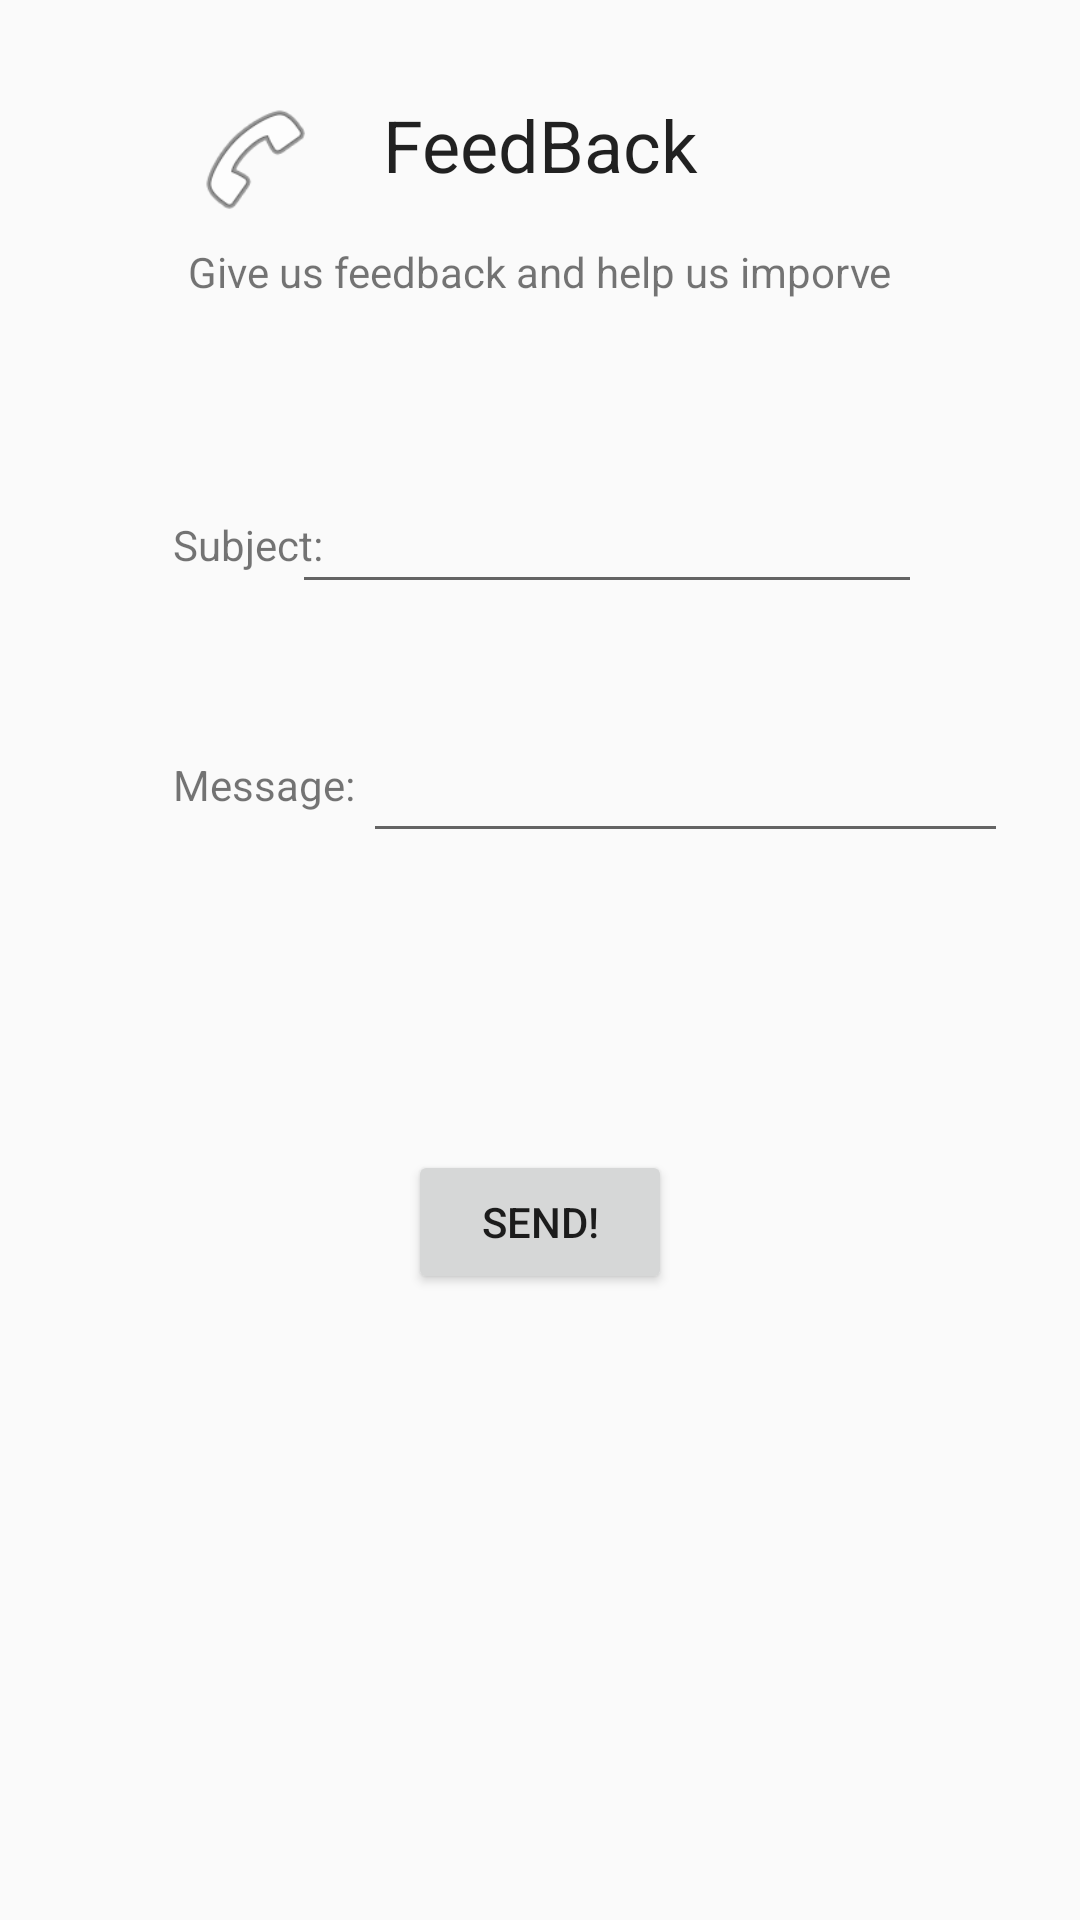

Here is an Android app screen rendered from its layout file. Give the layout XML and the strings, colors and styles it references.
<!-- AndroidManifest.xml: application theme AppTheme -->
<!-- res/layout/feedback.xml -->
<?xml version="1.0" encoding="utf-8"?>
<android.support.constraint.ConstraintLayout xmlns:android="http://schemas.android.com/apk/res/android"
    xmlns:app="http://schemas.android.com/apk/res-auto"
    xmlns:tools="http://schemas.android.com/tools"
    tools:context="com.example.bipin.conftest6.feedback"
    android:layout_width="match_parent"
    android:layout_height="match_parent"
    android:paddingLeft="20px"
    android:paddingRight="20px"
    android:orientation="horizontal"
    android:id="@+id/relativeLayout">


    <TextView
        android:id="@+id/feedbackHeading"
        android:layout_width="148dp"
        android:layout_height="41dp"
        android:layout_marginTop="32dp"
        android:text="FeedBack"
        android:textAlignment="center"
        android:textAppearance="@android:style/TextAppearance.Material.Headline"
        app:layout_constraintLeft_toLeftOf="parent"
        app:layout_constraintRight_toRightOf="parent"
        app:layout_constraintTop_toTopOf="parent" />

    <TextView
        android:id="@+id/feedbackDesc"
        android:layout_width="wrap_content"
        android:layout_height="wrap_content"
        android:layout_marginTop="8dp"
        android:text="Give us feedback and help us imporve"
        app:layout_constraintLeft_toLeftOf="parent"
        app:layout_constraintRight_toRightOf="parent"
        app:layout_constraintTop_toBottomOf="@+id/feedbackHeading" />

    <TextView
        android:id="@+id/textSubject"
        android:layout_width="wrap_content"
        android:layout_height="wrap_content"
        android:layout_marginStart="51dp"
        android:layout_marginTop="172dp"
        android:text="Subject:"
        app:layout_constraintTop_toTopOf="parent"
        app:layout_constraintStart_toStartOf="parent" />

    <EditText
        android:id="@+id/subjectInput"
        android:layout_width="wrap_content"
        android:layout_height="wrap_content"
        android:layout_marginEnd="56dp"
        android:layout_marginStart="8dp"
        android:layout_marginTop="160dp"
        android:ems="10"
        android:inputType="textEmailAddress"
        app:layout_constraintEnd_toEndOf="parent"
        app:layout_constraintHorizontal_bias="0.653"
        app:layout_constraintStart_toEndOf="@+id/textSubject"
        app:layout_constraintTop_toTopOf="parent" />

    <TextView
        android:id="@+id/textFeedbackMessage"
        android:layout_width="wrap_content"
        android:layout_height="wrap_content"
        android:layout_marginTop="252dp"
        android:text="Message:"
        app:layout_constraintStart_toStartOf="@+id/textSubject"
        app:layout_constraintTop_toTopOf="parent" />

    <EditText
        android:id="@+id/FeedbackInput"
        android:layout_width="215dp"
        android:layout_height="55dp"
        android:layout_marginEnd="8dp"
        android:layout_marginTop="28dp"
        android:ems="10"
        android:inputType="textMultiLine"
        app:layout_constraintEnd_toEndOf="parent"
        app:layout_constraintHorizontal_bias="0.211"
        app:layout_constraintStart_toEndOf="@+id/textFeedbackMessage"
        app:layout_constraintTop_toBottomOf="@+id/subjectInput" />

    <Button
        android:id="@+id/sendFeedback"
        android:layout_width="wrap_content"
        android:layout_height="wrap_content"
        android:layout_marginBottom="118dp"
        android:layout_marginTop="8dp"
        android:text="Send!"
        app:layout_constraintBottom_toBottomOf="parent"
        app:layout_constraintLeft_toLeftOf="parent"
        app:layout_constraintRight_toRightOf="parent"
        app:layout_constraintTop_toBottomOf="@+id/FeedbackInput" />

    <ImageView
        android:id="@+id/feedbackicon"
        android:layout_width="42dp"
        android:layout_height="42dp"
        app:layout_constraintEnd_toStartOf="@+id/feedbackHeading"
        app:layout_constraintTop_toTopOf="@+id/feedbackHeading"
        app:srcCompat="@android:drawable/ic_menu_call" />

</android.support.constraint.ConstraintLayout>
<!-- resources referenced by this layout -->
<resources>
  <style name="AppTheme" parent="Theme.AppCompat.Light.DarkActionBar">
          
          <item name="coordinatorLayoutStyle">@style/Widget.Design.CoordinatorLayout</item>
          <item name="colorPrimary">@color/colorPrimary</item>
          <item name="colorPrimaryDark">@color/colorPrimaryDark</item>
          <item name="colorAccent">@color/colorAccent</item>
      </style>
  <!-- not gathered from this repository: default colours our renderer supplied (Android Studio template values) -->
  <color name="colorPrimary">#FF6200EE</color>
  <color name="colorPrimaryDark">#FF3700B3</color>
  <color name="colorAccent">#FF03DAC5</color>
</resources>
